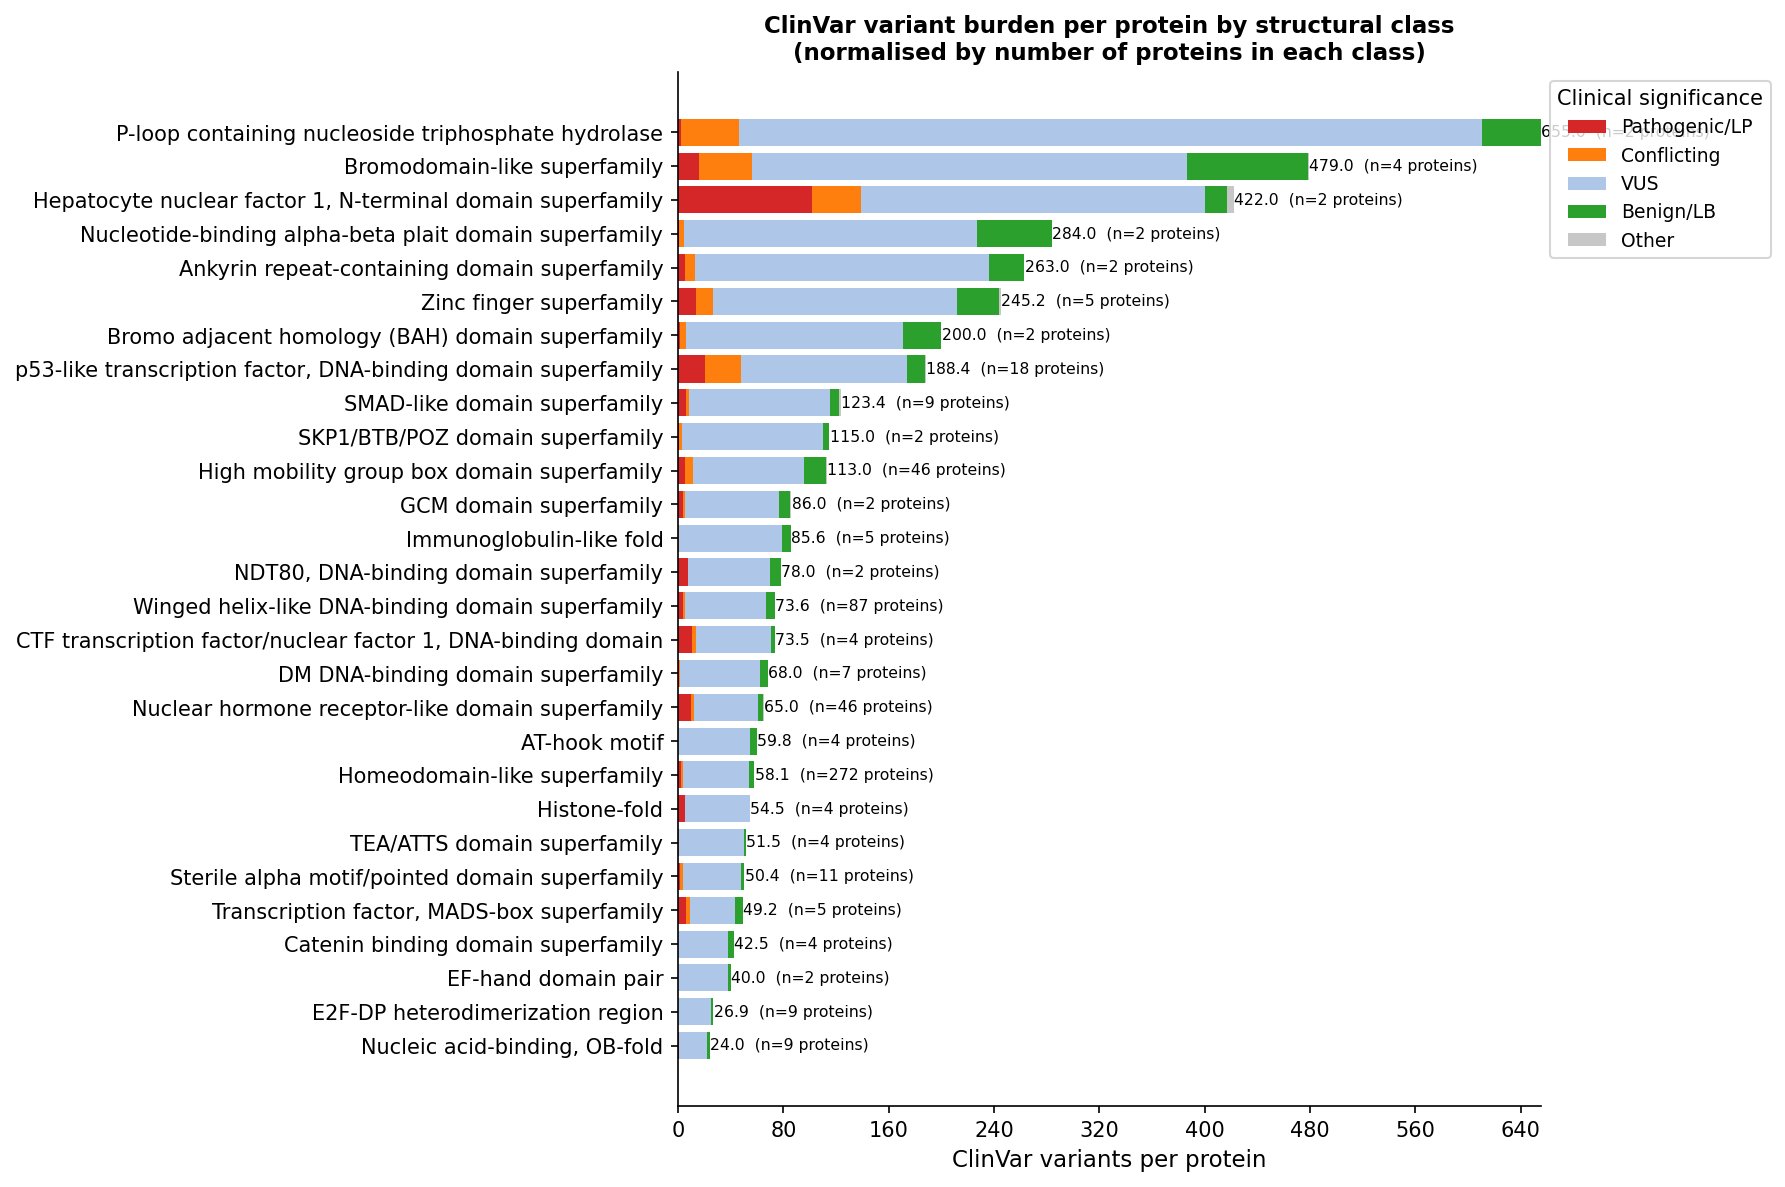

Data behind this chart, as committed beside it:
structural_class, n_proteins, total_variants, total_per_protein, Pathogenic/LP_per_protein, Conflicting_per_protein, VUS_per_protein, Benign/LB_per_protein, Other_per_protein
Nucleic acid-binding, OB-fold, 9, 216, 24.0, 0.4444, 0.1111, 21.56, 1.889, 0.0
E2F-DP heterodimerization region, 9, 242, 26.9, 0.0, 0.0, 25.44, 1.444, 0.0
EF-hand domain pair, 2, 80, 40.0, 0.0, 0.0, 38.0, 2.0, 0.0
Catenin binding domain superfamily, 4, 170, 42.5, 0.25, 0.0, 38.0, 4.25, 0.0
Transcription factor, MADS-box superfami…, 5, 246, 49.2, 6.0, 3.0, 34.6, 5.6, 0.0
Sterile alpha motif/pointed domain super…, 11, 554, 50.4, 1.636, 2.182, 43.82, 2.545, 0.1818
TEA/ATTS domain superfamily, 4, 206, 51.5, 0.25, 0.5, 49.75, 1.0, 0.0
Histone-fold, 4, 218, 54.5, 5.0, 0.25, 49.25, 0.0, 0.0
Homeodomain-like superfamily, 272, 15804, 58.1, 2.404, 1.757, 49.92, 3.934, 0.08824
AT-hook motif, 4, 239, 59.8, 0.0, 0.0, 54.5, 5.25, 0.0
Nuclear hormone receptor-like domain sup…, 46, 2989, 65.0, 9.543, 2.957, 48.48, 3.804, 0.1957
DM DNA-binding domain superfamily, 7, 476, 68.0, 1.0, 0.2857, 61.0, 5.714, 0.0
CTF transcription factor/nuclear factor …, 4, 294, 73.5, 10.75, 3.25, 56.75, 2.75, 0.0
Winged helix-like DNA-binding domain sup…, 87, 6407, 73.6, 3.77, 1.678, 61.67, 6.437, 0.09195
NDT80, DNA-binding domain superfamily, 2, 156, 78.0, 7.5, 0.5, 62.0, 8.0, 0.0
Immunoglobulin-like fold, 5, 428, 85.6, 0.0, 0.8, 78.2, 6.6, 0.0
GCM domain superfamily, 2, 172, 86.0, 3.5, 2.0, 71.5, 8.0, 1.0
High mobility group box domain superfami…, 46, 5200, 113.0, 5.5, 5.761, 84.28, 16.72, 0.7826
SKP1/BTB/POZ domain superfamily, 2, 230, 115.0, 0.5, 2.5, 107.0, 5.0, 0.0
SMAD-like domain superfamily, 9, 1111, 123.4, 6.444, 2.222, 106.7, 7.0, 1.111
p53-like transcription factor, DNA-bindi…, 18, 3392, 188.4, 20.72, 27.33, 126.2, 13.5, 0.6667
Bromo adjacent homology (BAH) domain sup…, 2, 400, 200.0, 1.5, 4.5, 165.0, 28.5, 0.5
Zinc finger superfamily, 5, 1226, 245.2, 13.4, 13.2, 185.6, 31.6, 1.4
Ankyrin repeat-containing domain superfa…, 2, 526, 263.0, 5.5, 7.5, 223.0, 27.0, 0.0
Nucleotide-binding alpha-beta plait doma…, 2, 568, 284.0, 0.5, 4.0, 222.5, 57.0, 0.0
Hepatocyte nuclear factor 1, N-terminal …, 2, 844, 422.0, 102.0, 37.0, 261.5, 16.5, 5.0
Bromodomain-like superfamily, 4, 1916, 479.0, 15.75, 40.25, 330.2, 92.0, 0.75
P-loop containing nucleoside triphosphat…, 2, 1310, 655.0, 2.0, 44.0, 564.5, 44.5, 0.0
